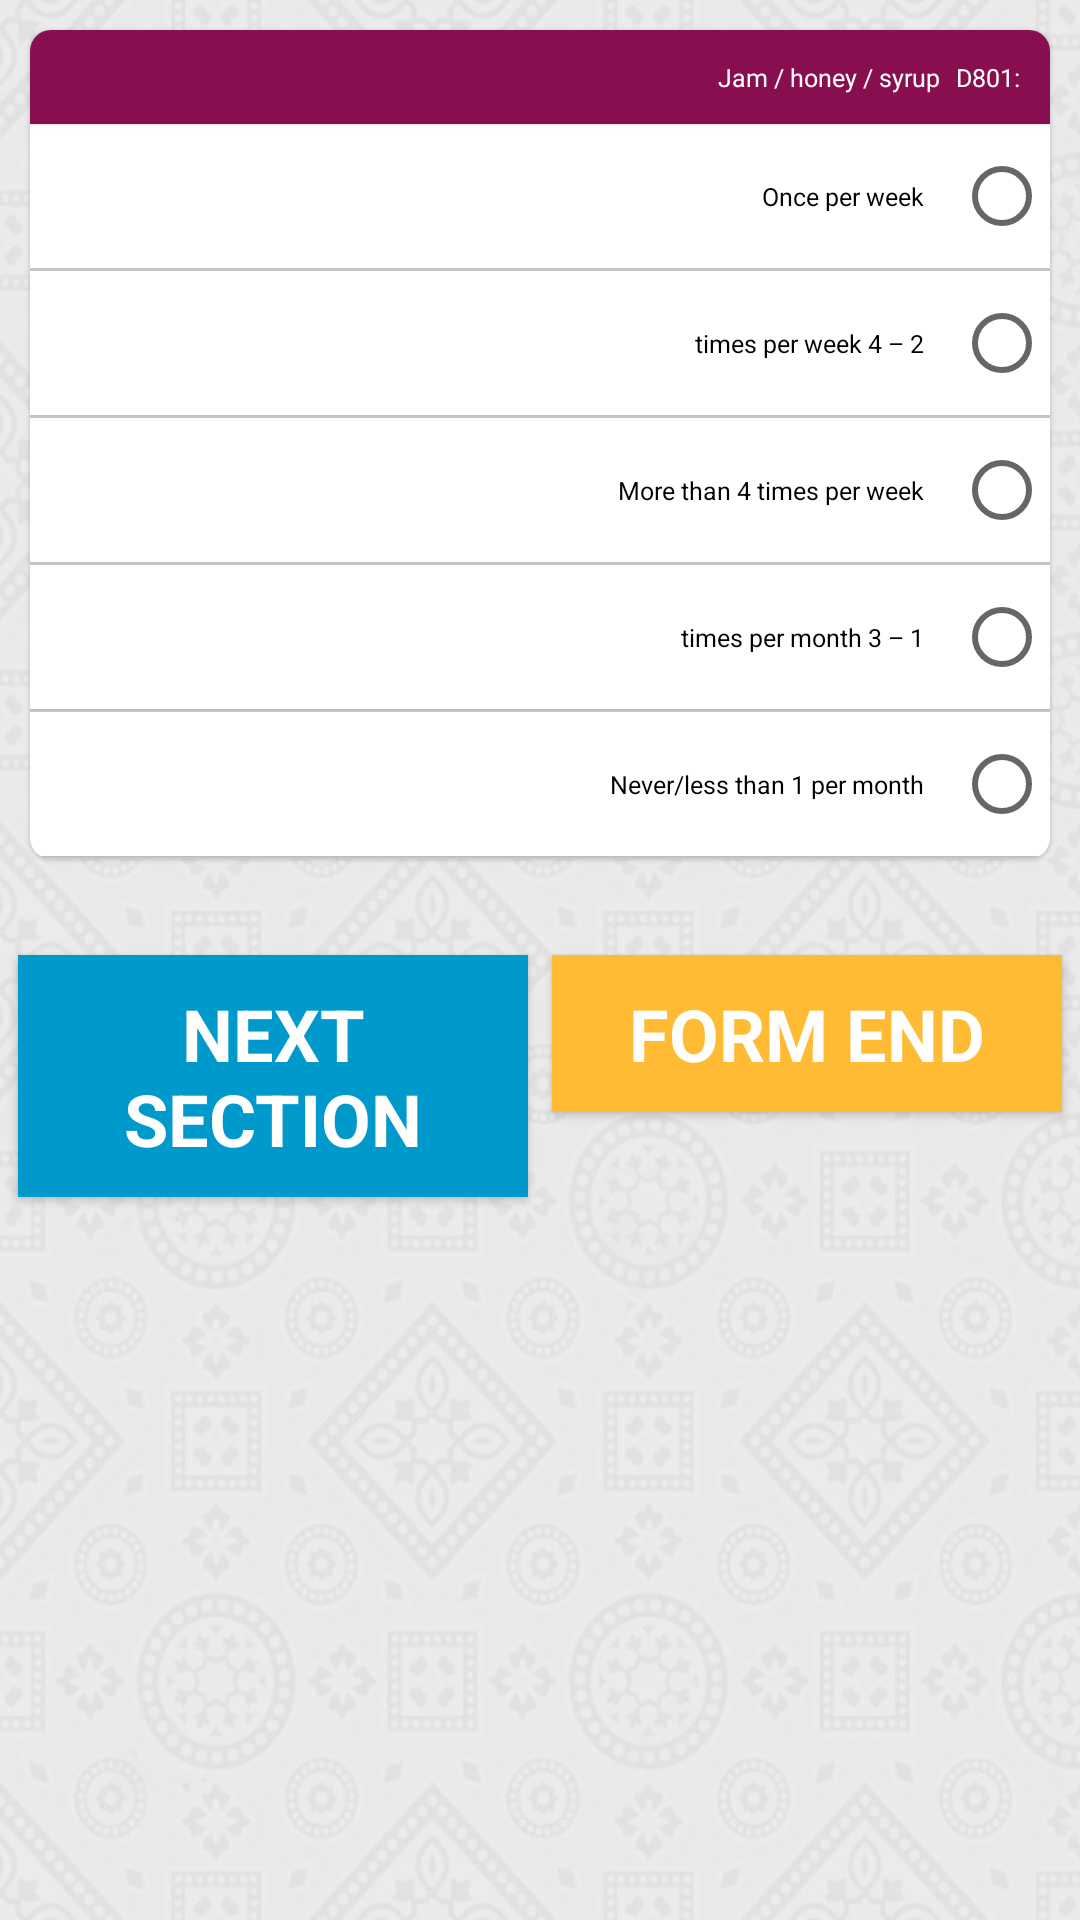

Produce the Android XML layout that renders to this screen, including the resource entries it uses.
<!-- AndroidManifest.xml: application theme AppTheme1 -->
<!-- res/layout/activity_section_d8.xml -->
<layout xmlns:android="http://schemas.android.com/apk/res/android"
    xmlns:tools="http://schemas.android.com/tools">

    <data>

        <import type="android.view.View" />

        <variable
            name="callback"
            type="edu.aku.hassannaqvi.ctsam.ui.sections.SectionD8Activity" />
    </data>

    <ScrollView
        style="@style/i_scrollview"
        android:fadeScrollbars="false"
        android:fillViewport="true"
        android:scrollbarSize="10dip"
        android:layoutDirection="rtl"
        android:textDirection="rtl"
        tools:context=".ui.sections.SectionD8Activity">

        <LinearLayout
            android:layout_width="match_parent"
            android:layout_height="wrap_content"
            android:orientation="vertical">

        <LinearLayout
            android:id="@+id/fldGrpSectionD8"
            android:layout_width="match_parent"
            android:layout_height="wrap_content"
            android:orientation="vertical">

            
            <androidx.cardview.widget.CardView
                android:id="@+id/fldGrpCVd801"
                style="@style/cardView">

                <LinearLayout
                    android:layout_width="match_parent"
                    android:layout_height="wrap_content"
                    android:orientation="vertical">

                    <TextView
                        style="@style/i_textview"
                        android:text="@string/d801" />

                    <RadioGroup
                        android:id="@+id/d801"
                        style="@style/radiogroup">

                        <RadioButton
                            android:id="@+id/d801a"
                            style="@style/radiobutton"
                            android:text="@string/d801a" />

                        <RadioButton
                            android:id="@+id/d801b"
                            style="@style/radiobutton"
                            android:text="@string/d801b" />

                        <RadioButton
                            android:id="@+id/d801c"
                            style="@style/radiobutton"
                            android:text="@string/d801c" />

                        <RadioButton
                            android:id="@+id/d801d"
                            style="@style/radiobutton"
                            android:text="@string/d801d" />

                        <RadioButton
                            android:id="@+id/d801e"
                            style="@style/radiobutton"
                            android:text="@string/d801e" />

                    </RadioGroup>

                </LinearLayout>

            </androidx.cardview.widget.CardView>

        </LinearLayout>


            <LinearLayout
                android:layout_width="match_parent"
                android:layout_height="wrap_content"
                android:layout_gravity="end"
                android:layout_marginTop="20dp"
                android:orientation="horizontal">

                <Button
                    android:id="@+id/btnEnd"
                    style="@style/buttons_bottom"
                    android:background="@android:color/holo_orange_light"
                    android:onClick="@{() -> callback.BtnEnd()}"
                    android:text="@string/end_interview" />

                <Button
                    android:id="@+id/btnNext"
                    style="@style/buttons_bottom"
                    android:background="@android:color/holo_blue_dark"
                    android:onClick="@{() -> callback.BtnContinue()}"
                    android:text="@string/nextSection" />

            </LinearLayout>

        </LinearLayout>

    </ScrollView>

</layout>
<!-- resources referenced by this layout -->
<resources>
  <string name="d801"> D801:\t Jam / honey / syrup </string>
  <string name="d801a"> Once per week </string>
  <string name="d801b"> 2 – 4 times per week  </string>
  <string name="d801c"> More than 4 times per week  </string>
  <string name="d801d"> 1 – 3 times per month </string>
  <string name="d801e"> Never/less than 1 per month </string>
  <string name="end_interview"> Form End </string>
  <string name="nextSection"> Next Section </string>
  <style name="buttons_bottom">
          <item name="android:layout_height">wrap_content</item>
          <item name="android:layout_width">0dp</item>
          <item name="android:layout_margin">4dp</item>
          <item name="android:layout_weight">1</item>
          <item name="android:textColor">@color/white</item>
          <item name="android:textSize">24sp</item>
          <item name="android:textStyle">bold</item>
      </style>
  <style name="cardView">
          <item name="android:background">@color/white</item>
          <item name="android:layout_width">match_parent</item>
          <item name="android:layout_height">wrap_content</item>
          <item name="android:layout_margin">8dp</item>
          <item name="cardCornerRadius">7dp</item>
          <item name="cardElevation">1dp</item>
      </style>
  <style name="i_scrollview">
          <item name="android:layout_width">match_parent</item>
          <item name="android:layout_height">wrap_content</item>
          <item name="android:layout_margin">2dp</item>
          <item name="android:background">@drawable/ctsam_bg</item>
          <item name="android:padding">2dp</item>
          <item name="android:fadeScrollbars">false</item>
          <item name="android:layoutDirection">rtl</item>
      </style>
  <style name="radiogroup">
          <item name="android:layout_width">match_parent</item>
          <item name="android:layout_height">wrap_content</item>
          <item name="android:gravity">left</item>
          <item name="android:orientation">vertical</item>
          <item name="android:background">#d6d6d6</item>
          <item name="android:textSize">24sp</item>
          <item name="android:typeface">serif</item>
      </style>
  <color name="white">#FFFFFF</color>
  <color name="colorPrimary">#880e4f</color>
  <color name="colorPrimaryDark">#560027</color>
  <style name="BackgroundStyle" parent="android:Widget.ScrollView">
          <item name="android:background">#e4e4e4</item>
          <item name="android:padding">18dp</item>
      </style>
  <style name="topBarStyle" parent="Theme.AppCompat.Light.DarkActionBar">
          <item name="android:background">@color/colorPrimary</item>
      </style>
  <style name="labels" parent="@android:style/TextAppearance.Widget.TextView">
          <item name="android:layout_width">match_parent</item>
          <item name="android:layout_height">wrap_content</item>
          <item name="android:layout_marginTop">24dp</item>
          <item name="android:textColor">@color/colorPrimary</item>
          <item name="android:textSize">18sp</item>
          <item name="android:padding">16dp</item>
          <item name="android:textAppearance">@style/TextAppearance.AppCompat.Small</item>
          <item name="android:background">@drawable/bottom_options</item>
      </style>
  <style name="checkbox" parent="Widget.AppCompat.CompoundButton.CheckBox">
          <item name="android:textSize">25px</item>
          <item name="android:layout_width">match_parent</item>
          <item name="android:layout_height">wrap_content</item>
          <item name="android:background">@color/white</item>
          <item name="android:elevation">1dp</item>
          <item name="android:layout_marginBottom">1dp</item>
          <item name="android:padding">15dp</item>
          <item name="android:minHeight">56dp</item>
      </style>
  <color name="grayOverlay">#7f7f7f7f</color>
  <color name="black_overlay">#66000000</color>
</resources>
